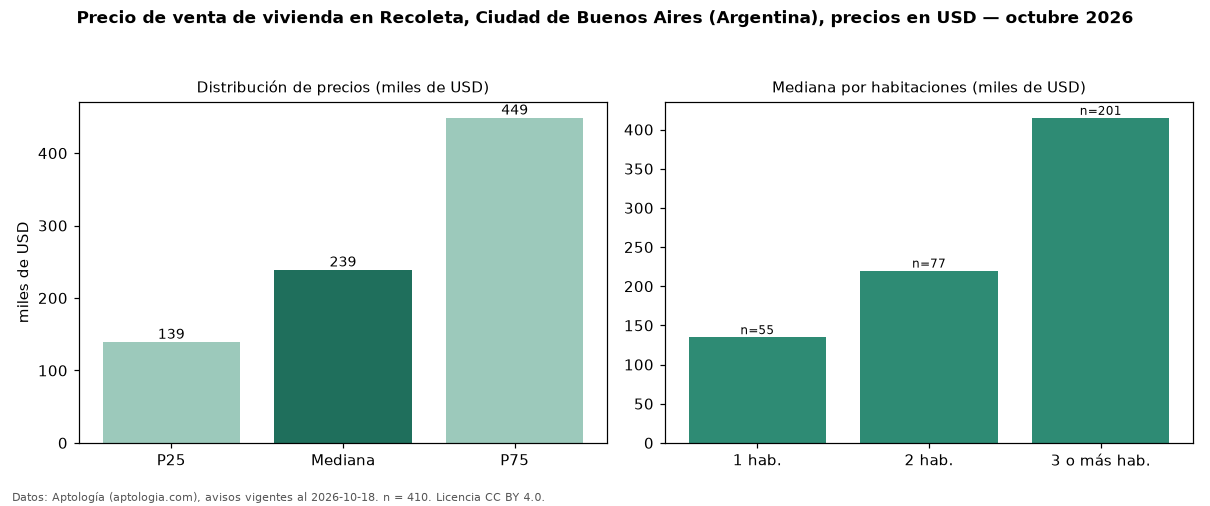

The table this chart was drawn from, first rows:
seccion, metrica, valor, moneda, n
precio, p25, 139225, USD, 410
precio, mediana, 239000, USD, 410
precio, p75, 448750, USD, 410
precio, minimo, 59000, USD, 410
precio, maximo, 2100000, USD, 410
m2, mediana_precio_m2, 2765, USD, 405
m2, area_mediana_m2, 90.0, m2, 405
banos, mediana_banos, 2.0, , 
habitaciones, 1, 135000, USD, 55
habitaciones, 2, 220000, USD, 77
habitaciones, 3+, 415000, USD, 201
fuente, fecha_datos, 2026-10-18, , 
fuente, atribucion, https://www.aptologia.com/ar, , 
fuente, licencia, CC BY 4.0, , 
